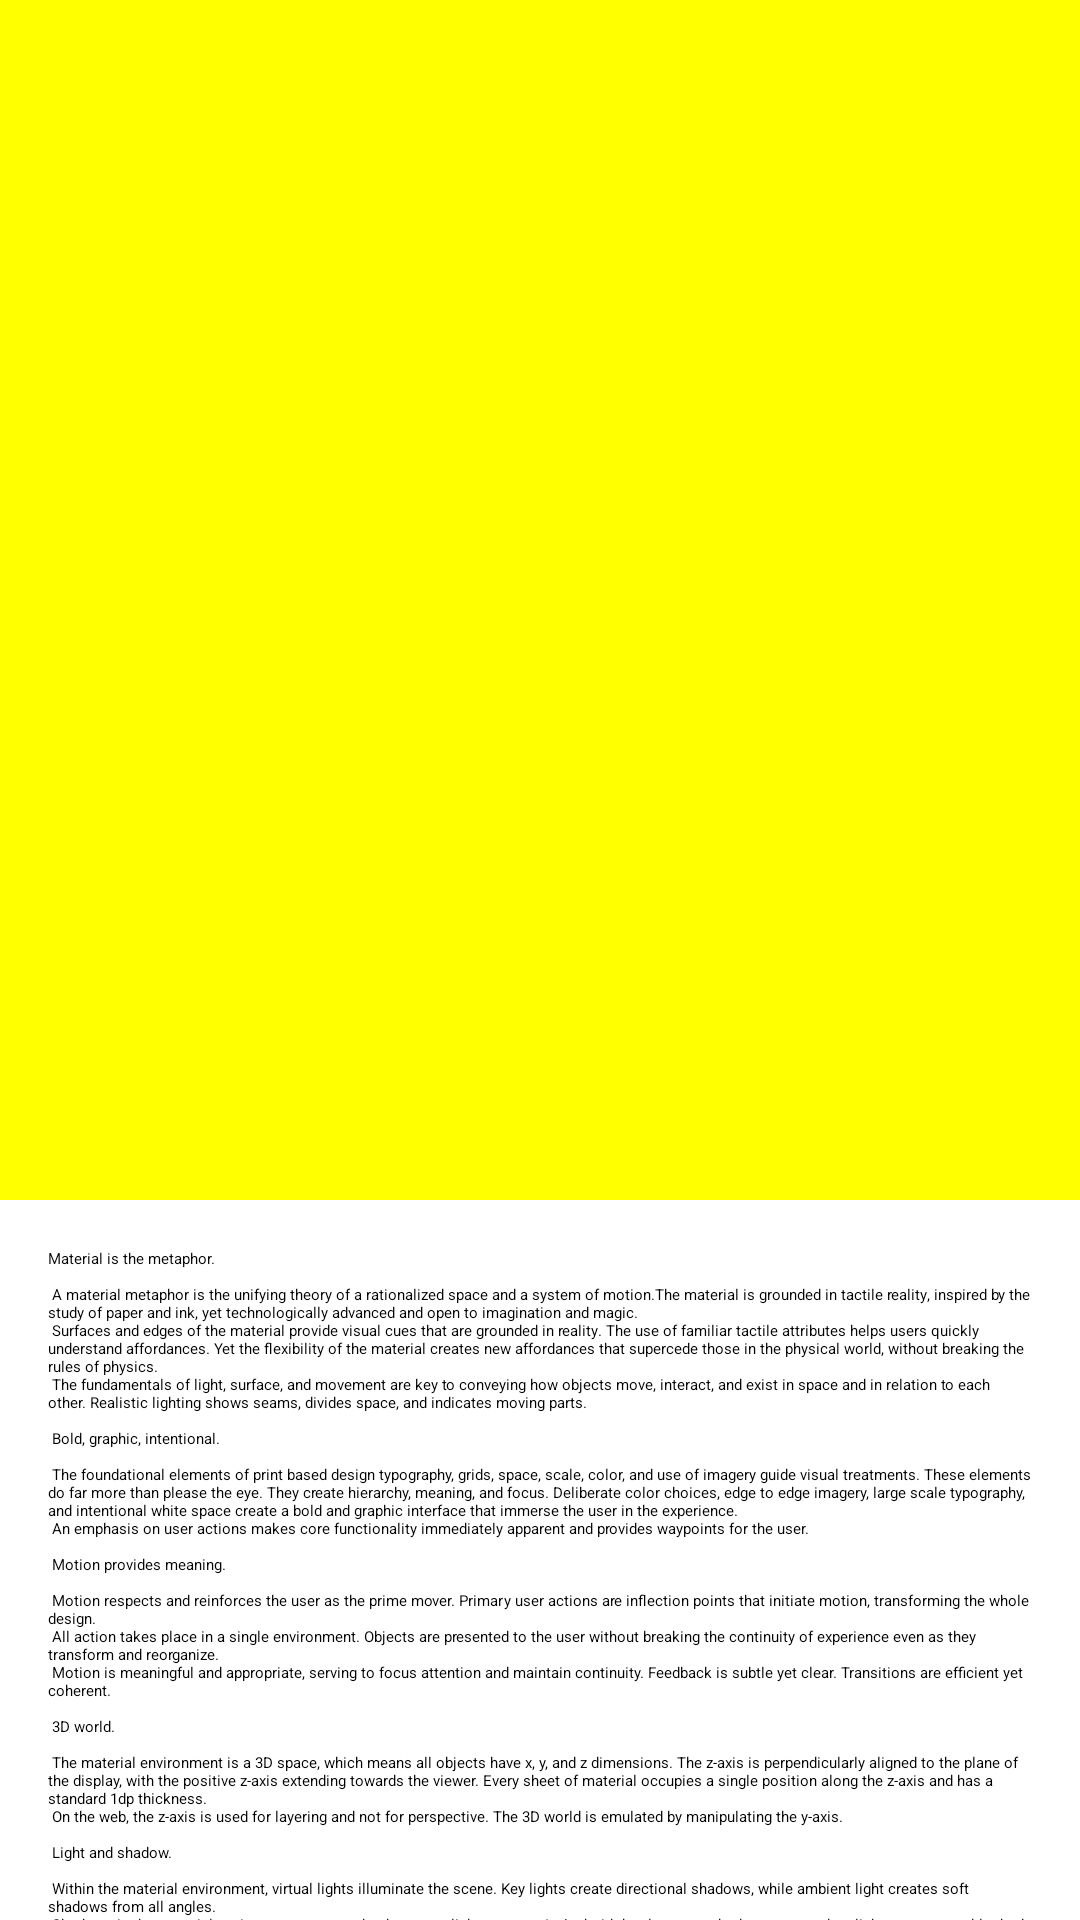

Layout XML and referenced resources for this Android screen:
<!-- AndroidManifest.xml: application theme Theme.Practice -->
<!-- res/layout/activity_youtube_motion_layout.xml -->
<?xml version="1.0" encoding="utf-8"?>
<androidx.constraintlayout.motion.widget.MotionLayout xmlns:android="http://schemas.android.com/apk/res/android"
    xmlns:app="http://schemas.android.com/apk/res-auto"
    xmlns:tools="http://schemas.android.com/tools"
    android:layout_width="match_parent"
    android:layout_height="match_parent"
    app:layoutDescription="@xml/activity_youtube_motion_layout_scene">

    <View
        android:id="@+id/imageContainer"
        android:layout_width="match_parent"
        android:layout_height="400dp"
        android:background="@color/yellow"
        app:layout_constraintTop_toTopOf="parent"
        app:layout_constraintStart_toStartOf="parent"
        app:layout_constraintEnd_toEndOf="parent" />

    <androidx.appcompat.widget.AppCompatImageView
        android:id="@+id/imageIv"
        android:layout_width="0dp"
        android:layout_height="0dp"
        android:scaleType="centerCrop"
        android:src="@drawable/film_cover"
        app:layout_constraintTop_toTopOf="@id/imageContainer"
        app:layout_constraintBottom_toBottomOf="@+id/imageContainer"
        app:layout_constraintStart_toStartOf="@+id/imageContainer"
        app:layout_constraintEnd_toEndOf="@+id/imageContainer" />

    <androidx.appcompat.widget.AppCompatImageView
        android:id="@+id/playIv"
        android:layout_width="wrap_content"
        android:layout_height="wrap_content"
        android:src="@drawable/ic_play_arrow_gray_32dp"
        android:visibility="gone"
        app:layout_constraintTop_toTopOf="@+id/imageContainer"
        app:layout_constraintBottom_toBottomOf="@+id/imageContainer"
        app:layout_constraintEnd_toEndOf="@+id/imageContainer" />

    <ScrollView
        android:id="@+id/textContainer"
        android:layout_width="match_parent"
        android:layout_height="0dp"
        app:layout_constraintBottom_toBottomOf="parent"
        app:layout_constraintTop_toBottomOf="@+id/imageIv"
        app:layout_constraintVertical_bias="0.0"
        tools:layout_editor_absoluteX="0dp">

        <TextView
            android:id="@+id/describe"
            android:layout_width="wrap_content"
            android:layout_height="wrap_content"
            android:padding="16dp"
            android:text="@string/large_text" />
    </ScrollView>

</androidx.constraintlayout.motion.widget.MotionLayout>
<!-- resources referenced by this layout -->
<resources>
  <color name="yellow">#FFFF00</color>
</resources>
